Labelled photos from "images", an image-classification folder in MIKIHERSHCOVITZ/ProductPrediction. The possible labels are: cakes cupcakes snack cakes, candy, chips pretzels snacks, chocolate, cookies biscuits, popcorn peanuts seeds related snacks.

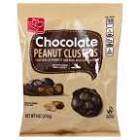
Label: popcorn peanuts seeds related snacks

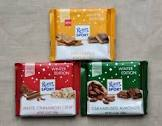
Label: chocolate

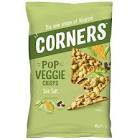
Label: chips pretzels snacks

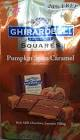
Label: candy

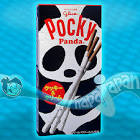
Label: cookies biscuits

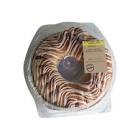
Label: cakes cupcakes snack cakes
